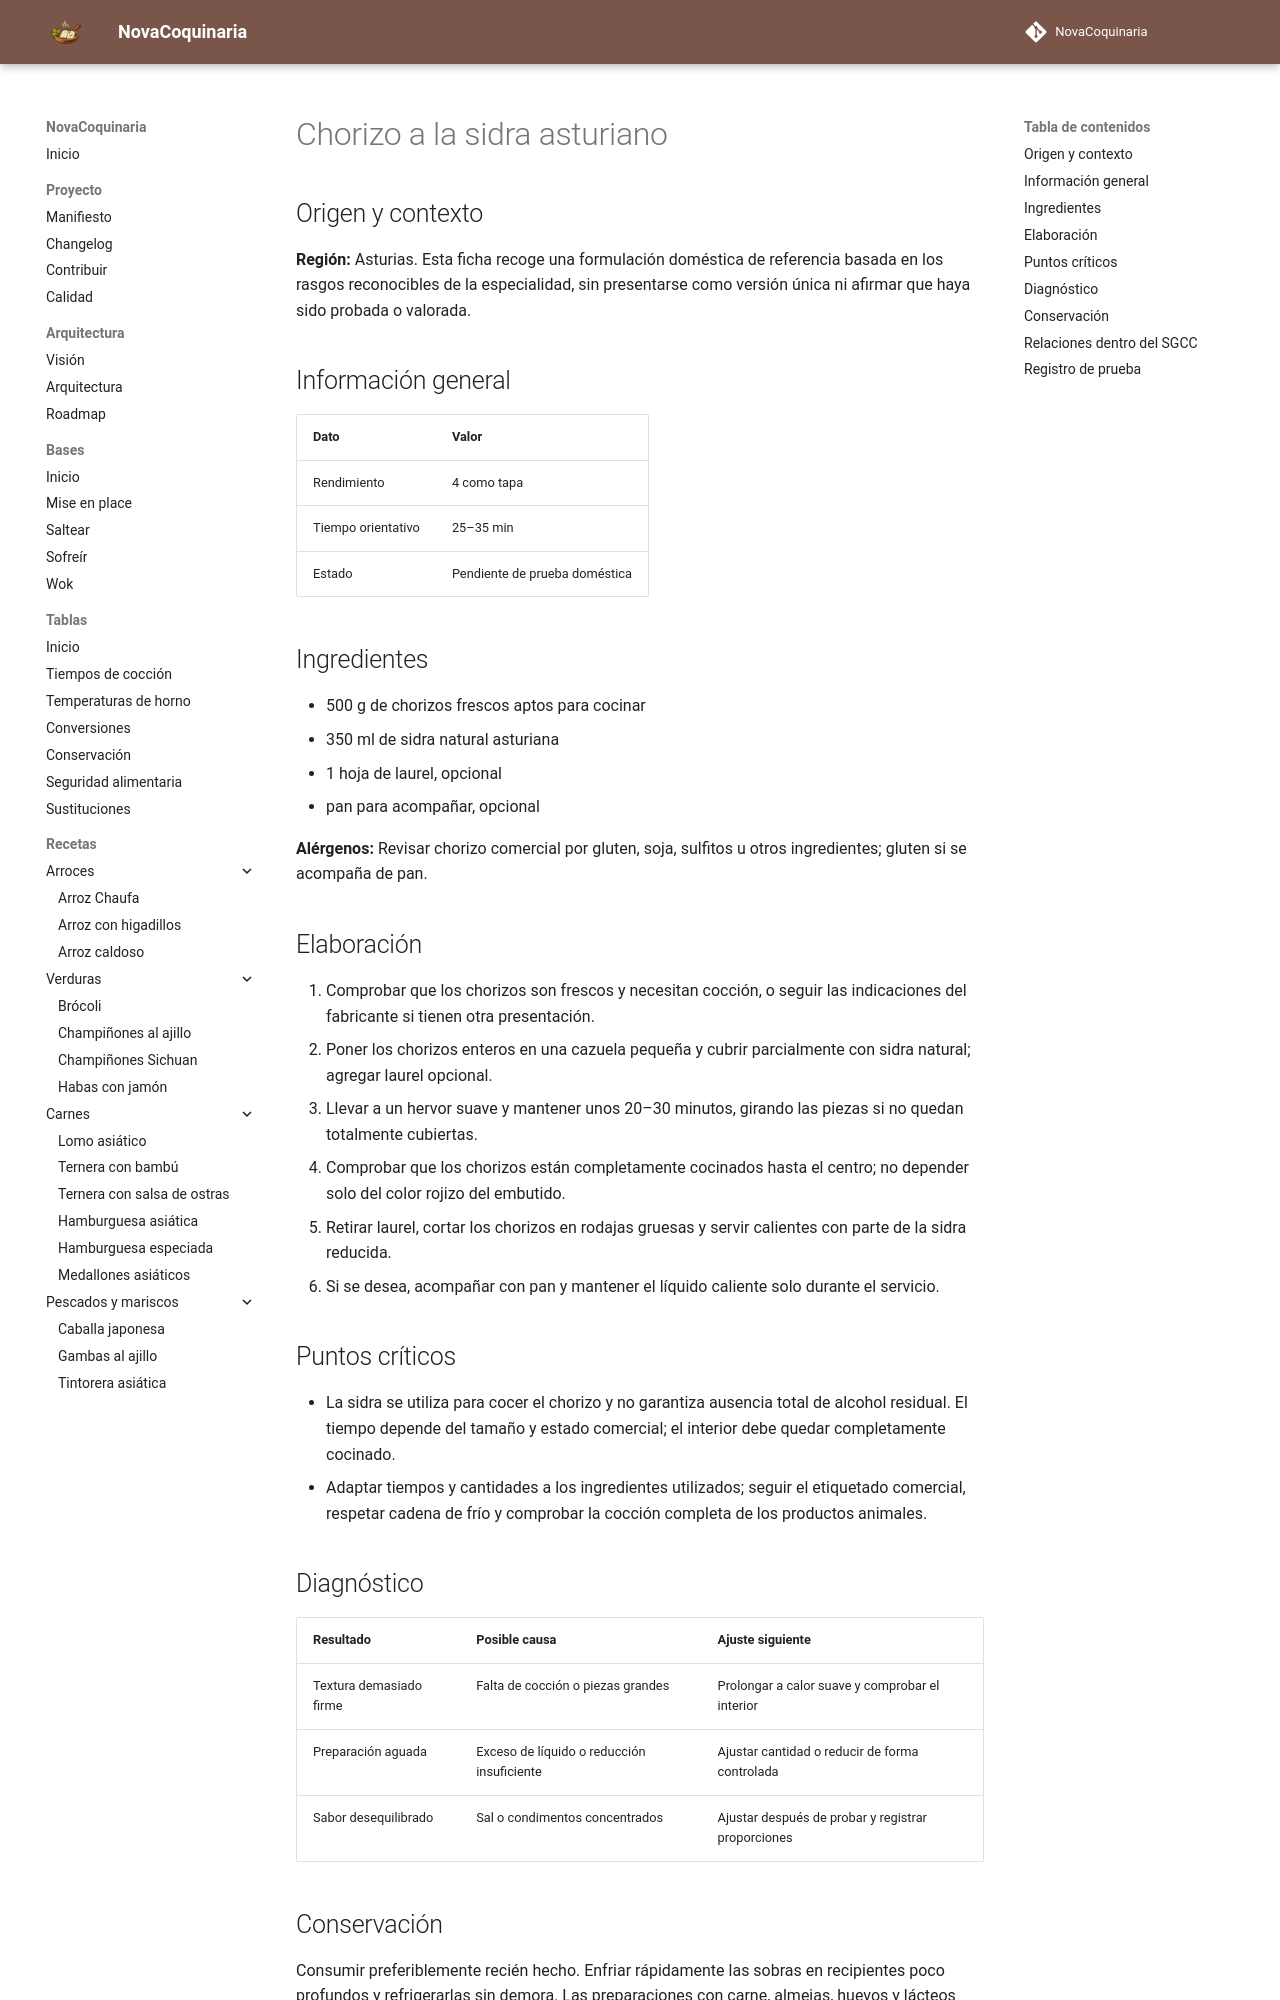

repository: fran-eliot/NovaCoquinaria · page: 05_Carnes/chorizo_a_la_sidra_asturiano.html · generator: mkdocs

---
id: REC-482
tipo: receta
titulo: Chorizo a la sidra asturiano
categoria: Carnes
estado: borrador
version: 1.0.0
ultima_revision: 2026-11-15
etiquetas:
  - cocina-espanola
  - tradicional
  - receta-propuesta
  - pendiente-de-prueba
---

# Chorizo a la sidra asturiano

## Origen y contexto

**Región:** Asturias. Esta ficha recoge una formulación doméstica de referencia basada en los rasgos reconocibles de la especialidad, sin presentarse como versión única ni afirmar que haya sido probada o valorada.

## Información general

| Dato | Valor |
|---|---|
| Rendimiento | 4 como tapa |
| Tiempo orientativo | 25–35 min |
| Estado | Pendiente de prueba doméstica |

## Ingredientes

- 500 g de chorizos frescos aptos para cocinar
- 350 ml de sidra natural asturiana
- 1 hoja de laurel, opcional
- pan para acompañar, opcional

**Alérgenos:** Revisar chorizo comercial por gluten, soja, sulfitos u otros ingredientes; gluten si se acompaña de pan.

## Elaboración

1. Comprobar que los chorizos son frescos y necesitan cocción, o seguir las indicaciones del fabricante si tienen otra presentación.
2. Poner los chorizos enteros en una cazuela pequeña y cubrir parcialmente con sidra natural; agregar laurel opcional.
3. Llevar a un hervor suave y mantener unos 20–30 minutos, girando las piezas si no quedan totalmente cubiertas.
4. Comprobar que los chorizos están completamente cocinados hasta el centro; no depender solo del color rojizo del embutido.
5. Retirar laurel, cortar los chorizos en rodajas gruesas y servir calientes con parte de la sidra reducida.
6. Si se desea, acompañar con pan y mantener el líquido caliente solo durante el servicio.

## Puntos críticos

- La sidra se utiliza para cocer el chorizo y no garantiza ausencia total de alcohol residual. El tiempo depende del tamaño y estado comercial; el interior debe quedar completamente cocinado.
- Adaptar tiempos y cantidades a los ingredientes utilizados; seguir el etiquetado comercial, respetar cadena de frío y comprobar la cocción completa de los productos animales.

## Diagnóstico

| Resultado | Posible causa | Ajuste siguiente |
|---|---|---|
| Textura demasiado firme | Falta de cocción o piezas grandes | Prolongar a calor suave y comprobar el interior |
| Preparación aguada | Exceso de líquido o reducción insuficiente | Ajustar cantidad o reducir de forma controlada |
| Sabor desequilibrado | Sal o condimentos concentrados | Ajustar después de probar y registrar proporciones |
